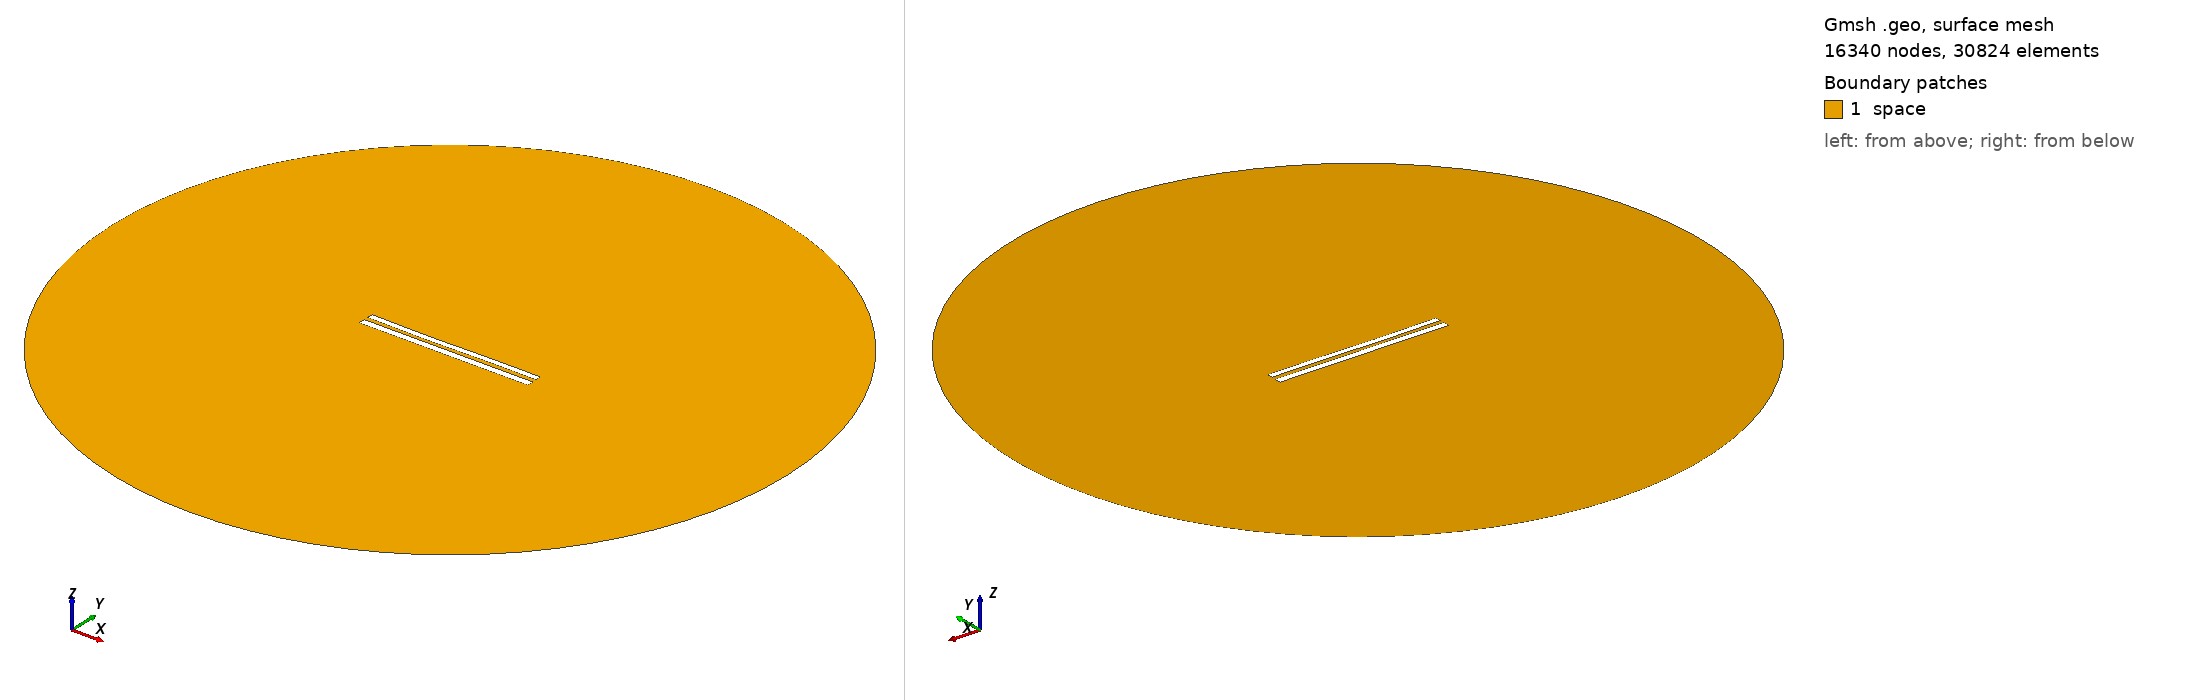

Gmsh geometry script, surface-meshed: 16340 nodes, 30824 surface elements. Boundary patches (legend numbers): 1 space. Left view from above one corner, right view from below the opposite corner. Legend entries are the model's physical surfaces. The drawing asked Gmsh for element sizes between 1% and 20% of the model's largest extent; the script's own settings can give other sizes.

=== 1163.geo (drawn) ===
//---------------------------------------
// Geometry kernel
//---------------------------------------

SetFactory("OpenCASCADE");



//---------------------------------------
// Parameters of the geometry
//---------------------------------------

// Overetch of the upper plate
overetch = 0.25;

// Distance between the plates
distance = 2.5;

// Discretization over the x axis (for the deformation)
nx = 50; 

// Length of the plate
L = 100 - overetch; 

// Number of modes
n = 4; 

// 1st mode coefficient
coeff(1) = 0.0;
beta(1) = 0.596864 * 3.1415926535 / L;

// 2nd mode coefficient
coeff(2) = -0.15;
beta(2) = 1.49418 * 3.1415926535 / L;

// 3rd mode coefficient
coeff(3) = -0.15;
beta(3) = 2.50025 * 3.1415926535 / L;

// 4th mode coefficient
coeff(4) = 0.0;
beta(4) = 3.49999 * 3.1415926535 / L;



//---------------------------------------
// Upper plate (deformed rectangle)
//---------------------------------------

// Coordiantes of the upper plate
xmin = -50;
xmax = 50 - overetch;

// Height of the upper plate
yheight = 4 - 2 * overetch;

// Indexes of the points
UpperID[] = {};
LowerID[] = {};
LeftID[] = {};
RightID[] = {};

// Point index
p = 1;

// Horizontal edges
For i In {1:nx}
    x = xmin + (i-1)*(xmax - xmin)/(nx-1);

    y_bottom = distance / 2 + overetch;
    For j In {1:n}
        C = (Cosh(beta(j)*L) + Cos(beta(j)*L)) / (Sinh(beta(j)*L) + Sin(beta(j)*L));
        y_bottom  = y_bottom + coeff(j) * (Cosh(beta(j)*(x+50)) - Cos(beta(j)*(x+50)) - C * (Sinh(beta(j)*(x+50)) - Sin(beta(j)*(x+50))));
    EndFor

    y_top = y_bottom + yheight;

    Point(p) = {x, y_top, 0, 1.0};
    UpperID[i] = p;
    p = p + 1;

    Point(p) = {x, y_bottom, 0, 1.0};
    LowerID[i] = p;
    p = p + 1;
EndFor

// Create point lists
UpperPts[] = {}; LowerPts[] = {};
For i In {1:nx}
  UpperPts[] += {UpperID[i]};
  LowerPts[] += {LowerID[i]};
EndFor

// Build splines
Spline(1) = {UpperPts[]};
Spline(2) = {LowerPts[]};
Line(3) = {LowerPts[nx-1], UpperPts[nx-1]};
Line(4) = {LowerPts[0], UpperPts[0]};

// Build the plane surface
Curve Loop(1) = {2, 3, -1, -4};
Plane Surface(1) = {1};



//---------------------------------------
// Lower plate (rectangle)
//---------------------------------------

// Vertices
Point(1001) = {-50, -1, 0, 1.0};
Point(1002) = { 50, -1, 0, 1.0};
Point(1003) = { 50,  -5, 0, 1.0};
Point(1004) = {-50,  -5, 0, 1.0};

// Edges
Line(5) = {1001, 1002};
Line(6) = {1002, 1003};
Line(7) = {1003, 1004};
Line(8) = {1004, 1001};

// Plane surface
Line Loop(2) = {5, 6, 7, 8};
Plane Surface(2) = {2}; 



//---------------------------------------
// Outer (fictious) boundary
//---------------------------------------

// Points
Point(1005) = {0, 0, 0};       // Center
Point(1006) = {200, 0, 0};     // Start point
Point(1007) = {0, 200, 0};     // 90 degrees
Point(1008) = {-200, 0, 0};    // 180 degrees
Point(1009) = {0, -200, 0};    // 270 degrees

// Circle arcs (each needs start, center, end)
Circle(9) = {1006, 1005, 1007};
Circle(10) = {1007, 1005, 1008};
Circle(11) = {1008, 1005, 1009};
Circle(12) = {1009, 1005, 1006};

// Plane surface for the entire domain
Curve Loop(3) = {9, 10, 11, 12};
Surface(3) = {3};

// Subtract the plates from the whole domain to obtain the actual domain where we want to solve the equations
BooleanDifference{ Surface{3}; Delete; }{ Surface{1}; Surface{2}; Delete; }




//---------------------------------------
// Transfinite Lines/Curves
//---------------------------------------

// Set the number of points on the boundaries
r = 12;
d = 0.15;

// Plates
Transfinite Curve {1} = 50*r/4 Using Progression 1;
Transfinite Line {2} = 50*r Using Progression 1;
Transfinite Curve {3, 4} = 2*r Using Progression 1+d;
Transfinite Line {5} = 50*r Using Progression 1;
Transfinite Line {7} = 50*r/4 Using Progression 1;
Transfinite Line {6} = 2*r Using Progression 1+d;
Transfinite Line {8} = 2*r Using Progression 1-d;

// Outer boundary
Transfinite Line {9, 10, 11, 12} = 20 Using Progression 1;



//---------------------------------------
// Physical groups
//---------------------------------------                

// Physical curves (boundaries)
Physical Line("force_segment", 10) = {2};
Physical Line("upper_plate", 11) = {1, 3, 4};
Physical Line("lower_plate", 12) = {5, 6, 7, 8};
Physical Line("boundary", 20) = {9, 10, 11, 12};

// Physical Surfaces
Physical Surface("space", 30) = {3};



//---------------------------------------
// 6. Generate the Mesh
//---------------------------------------

// 2D mesh generation
Mesh 2;
